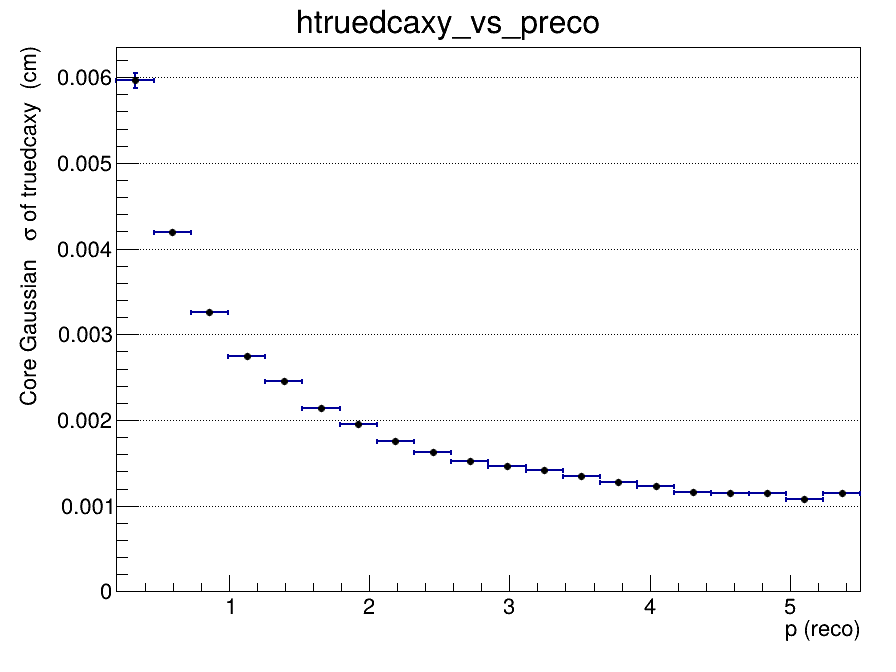

Source data for this figure (header and first rows):
x_low, x_high, x_center, entries, mean, mean_error, sigma, sigma_error, chi2_ndf, iterations, fit_status
0.2, 0.465, 0.3325, 119956, -2.31028150674e-06, 1.59500263344e-05, 0.005964, 8.50518149162e-05, 1.219, 2, 0
0.465, 0.73, 0.5975, 189214, -5.09802428525e-06, 1.06772081701e-05, 0.004193, 2.4788445041e-05, 1.528, 2, 0
0.73, 0.995, 0.8625, 148938, -4.96236800685e-06, 1.11700274247e-05, 0.003254, 1.40862803148e-05, 1.581, 2, 0
0.995, 1.26, 1.128, 104659, 1.43811860069e-05, 1.01300718551e-05, 0.002746, 1.10387646741e-05, 2.735, 2, 0
1.26, 1.525, 1.393, 73400, -1.43740280651e-05, 1.01872393666e-05, 0.002449, 1.01995282524e-05, 3.863, 2, 0
1.525, 1.79, 1.658, 52773, 4.62192927353e-06, 1.08242622304e-05, 0.002139, 1.10149011263e-05, 3.034, 4, 0
1.79, 2.055, 1.923, 37859, -3.17088541695e-05, 1.15711245286e-05, 0.001954, 1.16866304797e-05, 3.583, 3, 0
2.055, 2.32, 2.188, 27939, -5.9714555555e-06, 1.2352332956e-05, 0.00175, 1.25770972196e-05, 2.475, 4, 0
2.32, 2.585, 2.453, 21110, -1.90910256491e-05, 1.32981279215e-05, 0.001629, 1.35236368683e-05, 2.367, 4, 0
2.585, 2.85, 2.718, 16032, -2.11932473498e-05, 1.43328578578e-05, 0.001519, 1.48933038387e-05, 2.724, 4, 0
2.85, 3.115, 2.983, 12403, -1.83528207756e-05, 1.53843421292e-05, 0.001461, 1.55257925886e-05, 2.495, 4, 0
3.115, 3.38, 3.248, 9827, -7.03101482752e-05, 1.67947065847e-05, 0.001417, 1.68888034034e-05, 1.563, 4, 0
3.38, 3.645, 3.513, 7928, -4.86145615633e-05, 1.78371357993e-05, 0.001348, 1.84358228236e-05, 2.65, 4, 0
3.645, 3.91, 3.778, 6568, -2.91437794691e-05, 1.88564969144e-05, 0.001271, 1.92043675106e-05, 1.134, 4, 0
3.91, 4.175, 4.043, 5340, -2.61009262209e-05, 1.97770997473e-05, 0.001227, 1.92996229405e-05, 1.192, 4, 0
4.175, 4.44, 4.308, 4480, -1.2284253951e-05, 2.12025087267e-05, 0.001164, 2.30303009531e-05, 2.055, 4, 0
4.44, 4.705, 4.573, 3664, -7.49149842832e-06, 2.30961589949e-05, 0.001152, 2.40342870003e-05, 1.092, 4, 0
4.705, 4.97, 4.838, 3101, 1.03909907398e-05, 2.49523108072e-05, 0.001146, 2.55789960209e-05, 1.026, 4, 0
4.97, 5.235, 5.103, 2537, -2.16165682172e-05, 2.52142786047e-05, 0.001082, 2.51414904199e-05, 1.559, 4, 0
5.235, 5.5, 5.368, 2275, -2.46904642651e-05, 2.88998748679e-05, 0.001145, 2.99501249962e-05, 0.6956, 4, 0
